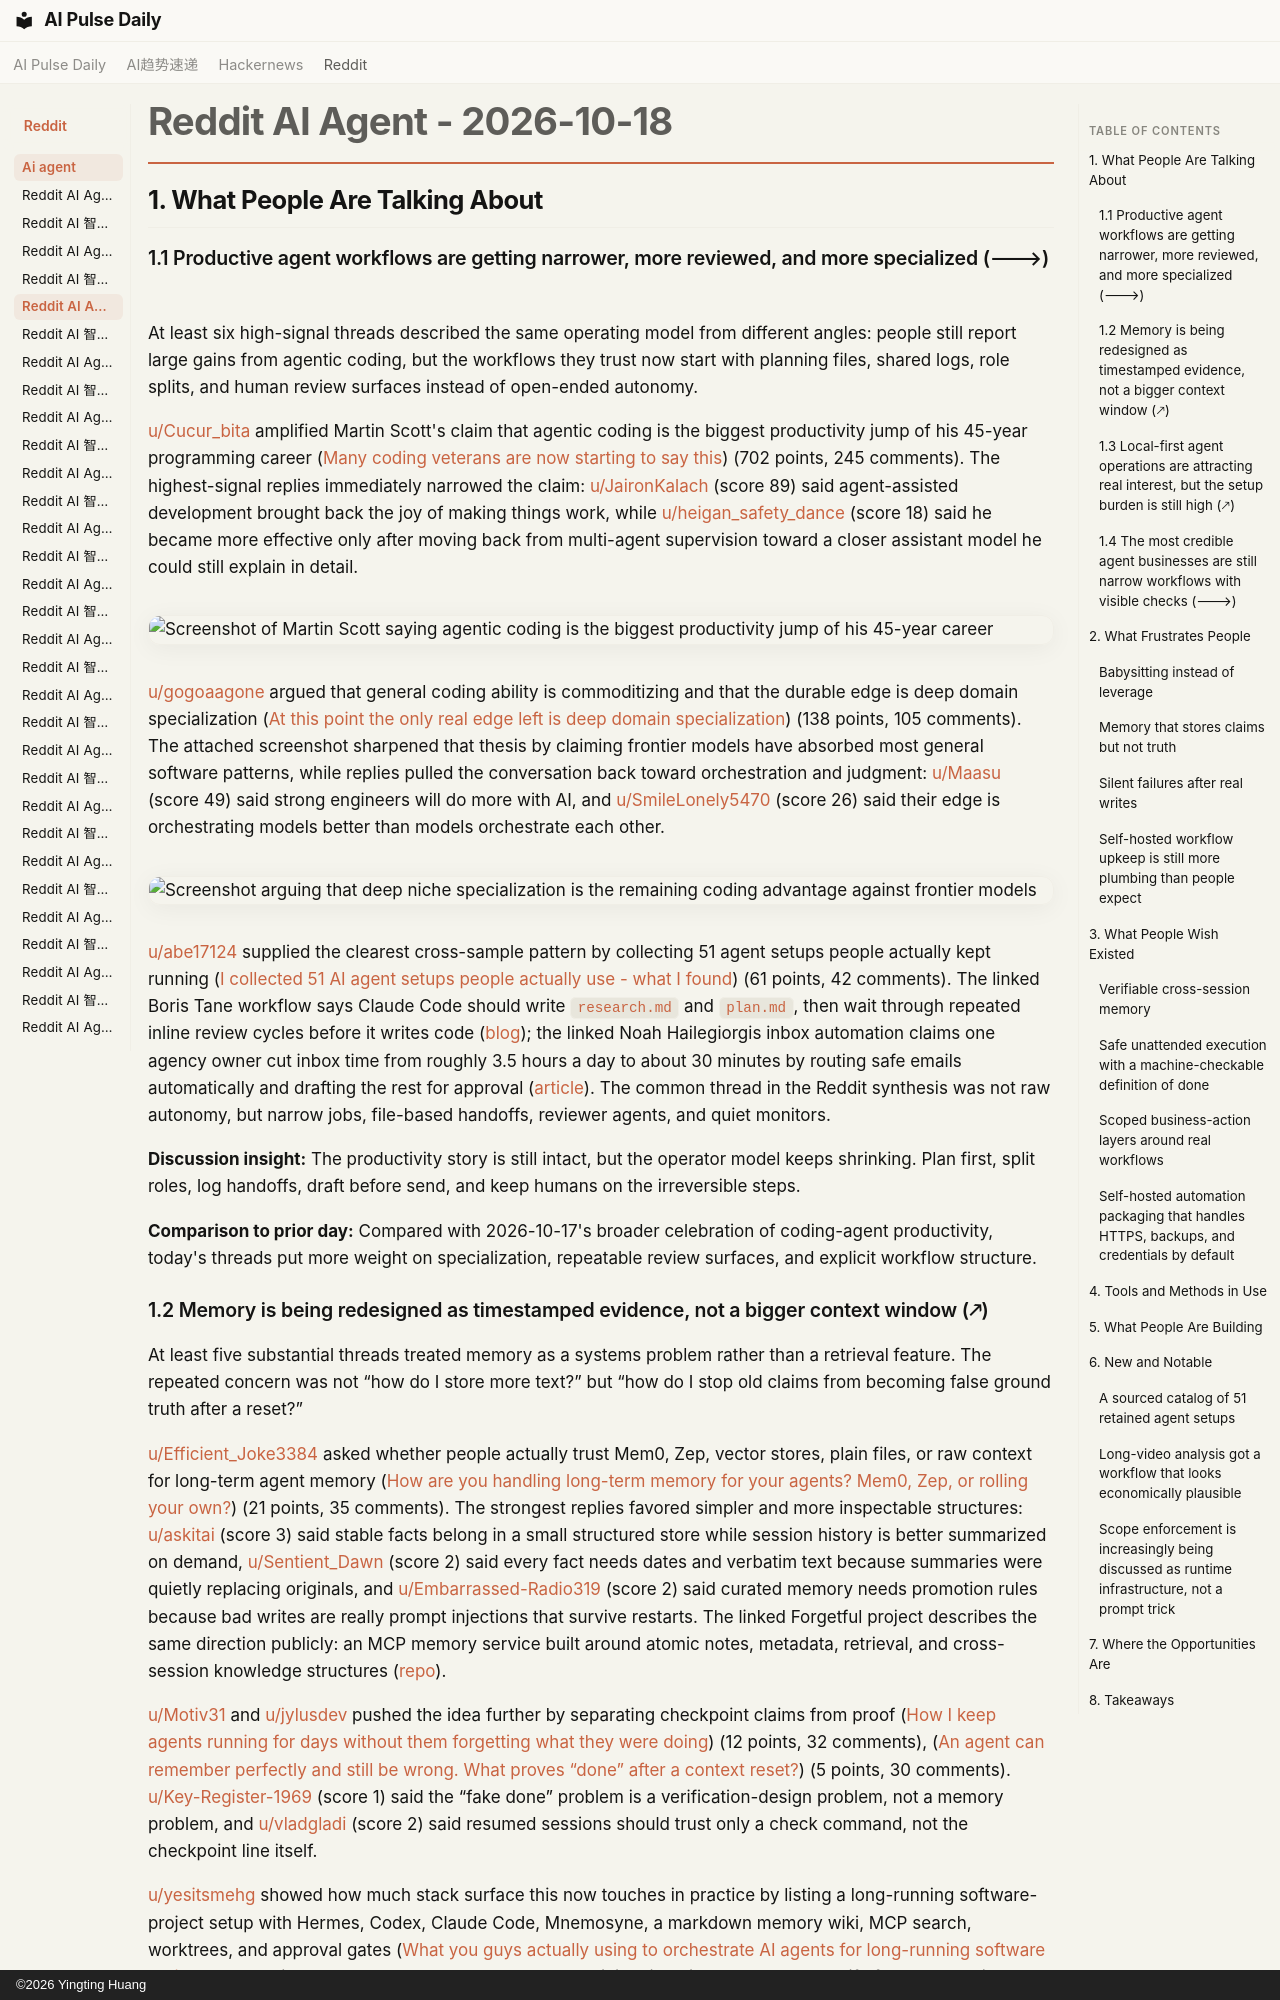

repository: vibewatch/vibewatch.github.io · page: reddit/ai-agent/2026-10-18/index.html · generator: mkdocs · copyright: ©2026 Yingting Huang

# Reddit AI Agent - 2026-10-18

## 1. What People Are Talking About

### 1.1 Productive agent workflows are getting narrower, more reviewed, and more specialized (🡒)

At least six high-signal threads described the same operating model from different angles: people still report large gains from agentic coding, but the workflows they trust now start with planning files, shared logs, role splits, and human review surfaces instead of open-ended autonomy.

[u/Cucur_bita](https://www.reddit.com/user/Cucur_bita) amplified Martin Scott's claim that agentic coding is the biggest productivity jump of his 45-year programming career ([Many coding veterans are now starting to say this](https://www.reddit.com/r/AgentsOfAI/comments/1x8a19a/many_coding_veterans_are_now_starting_to_say_this/)) (702 points, 245 comments). The highest-signal replies immediately narrowed the claim: [u/JaironKalach](https://www.reddit.com/user/JaironKalach) (score 89) said agent-assisted development brought back the joy of making things work, while [u/heigan_safety_dance](https://www.reddit.com/user/heigan_safety_dance) (score 18) said he became more effective only after moving back from multi-agent supervision toward a closer assistant model he could still explain in detail.

![Screenshot of Martin Scott saying agentic coding is the biggest productivity jump of his 45-year career](https://i.redd.it/x1cgyv2q21wh1.jpeg)

[u/gogoaagone](https://www.reddit.com/user/gogoaagone) argued that general coding ability is commoditizing and that the durable edge is deep domain specialization ([At this point the only real edge left is deep domain specialization](https://www.reddit.com/r/AgentsOfAI/comments/1x8n799/at_this_point_the_only_real_edge_left_is_deep/)) (138 points, 105 comments). The attached screenshot sharpened that thesis by claiming frontier models have absorbed most general software patterns, while replies pulled the conversation back toward orchestration and judgment: [u/Maasu](https://www.reddit.com/user/Maasu) (score 49) said strong engineers will do more with AI, and [u/SmileLonely5470](https://www.reddit.com/user/SmileLonely5470) (score 26) said their edge is orchestrating models better than models orchestrate each other.

![Screenshot arguing that deep niche specialization is the remaining coding advantage against frontier models](https://i.redd.it/42q76htbt3wh1.jpeg)

[u/abe17124](https://www.reddit.com/user/abe17124) supplied the clearest cross-sample pattern by collecting 51 agent setups people actually kept running ([I collected 51 AI agent setups people actually use - what I found](https://www.reddit.com/r/AI_Agents/comments/1x8i1fj/i_collected_51_ai_agent_setups_people_actually/)) (61 points, 42 comments). The linked Boris Tane workflow says Claude Code should write `research.md` and `plan.md`, then wait through repeated inline review cycles before it writes code ([blog](https://boristane.com/blog/how-i-use-claude-code/)); the linked Noah Hailegiorgis inbox automation claims one agency owner cut inbox time from roughly 3.5 hours a day to about 30 minutes by routing safe emails automatically and drafting the rest for approval ([article](https://noahhaile.com/articles/automating-emails/)). The common thread in the Reddit synthesis was not raw autonomy, but narrow jobs, file-based handoffs, reviewer agents, and quiet monitors.

**Discussion insight:** The productivity story is still intact, but the operator model keeps shrinking. Plan first, split roles, log handoffs, draft before send, and keep humans on the irreversible steps.

**Comparison to prior day:** Compared with 2026-10-17's broader celebration of coding-agent productivity, today's threads put more weight on specialization, repeatable review surfaces, and explicit workflow structure.
